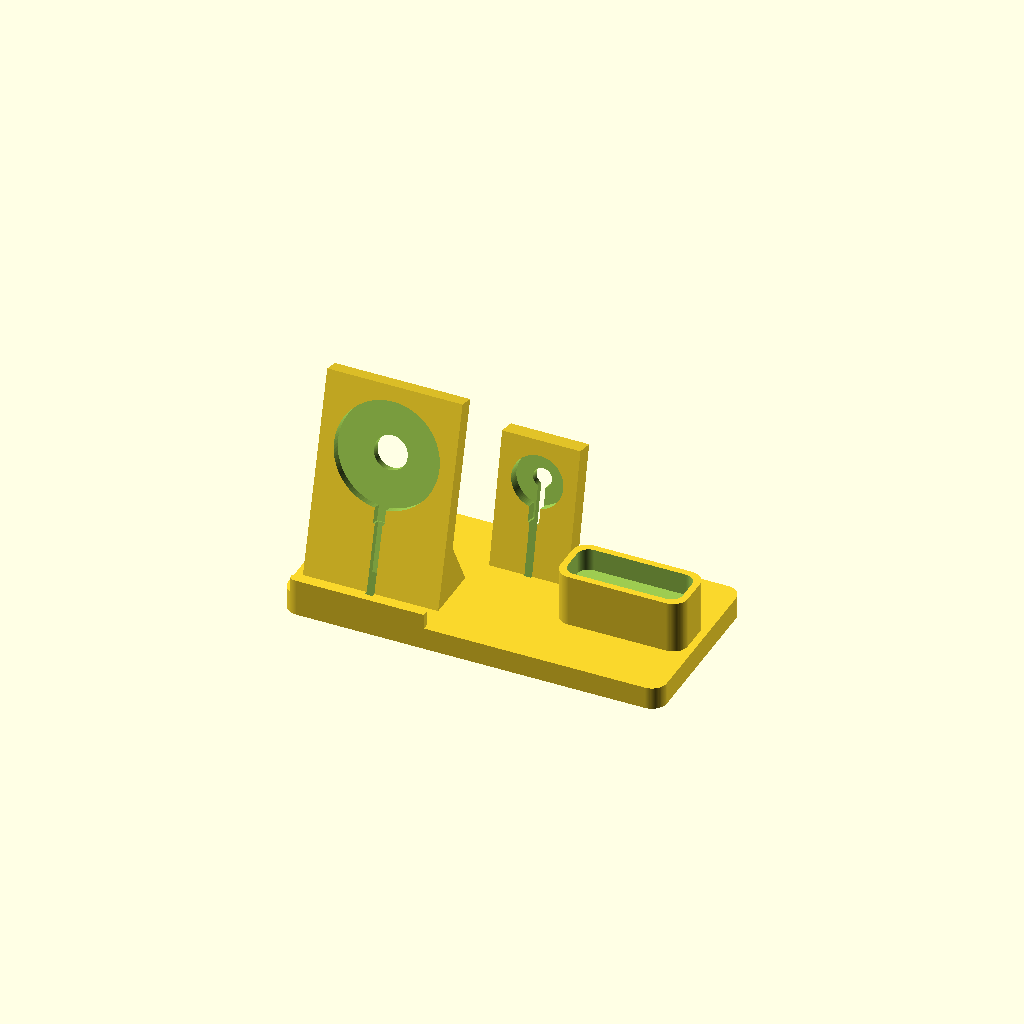
Cell 1: the model at its default parameters.
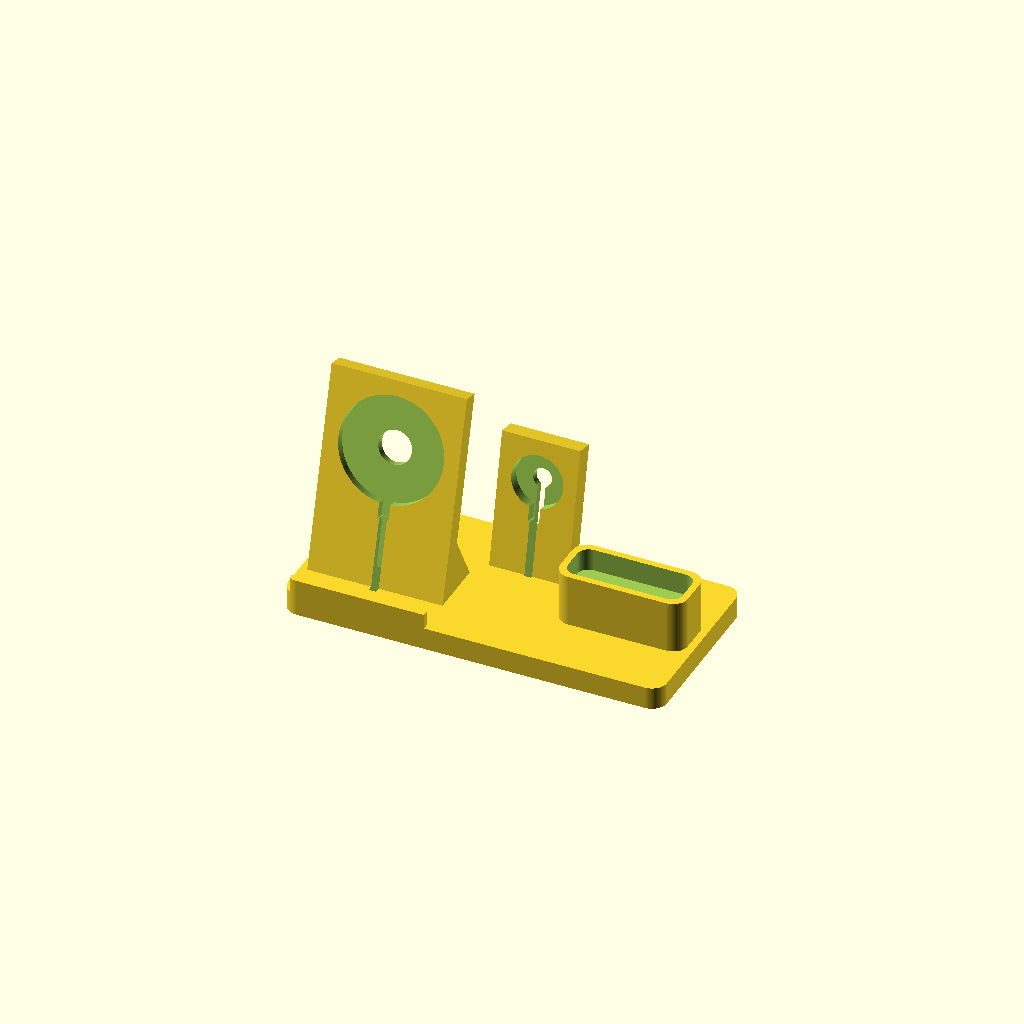
Cell 2 — funda_grosor set to 4, the other parameters unchanged.
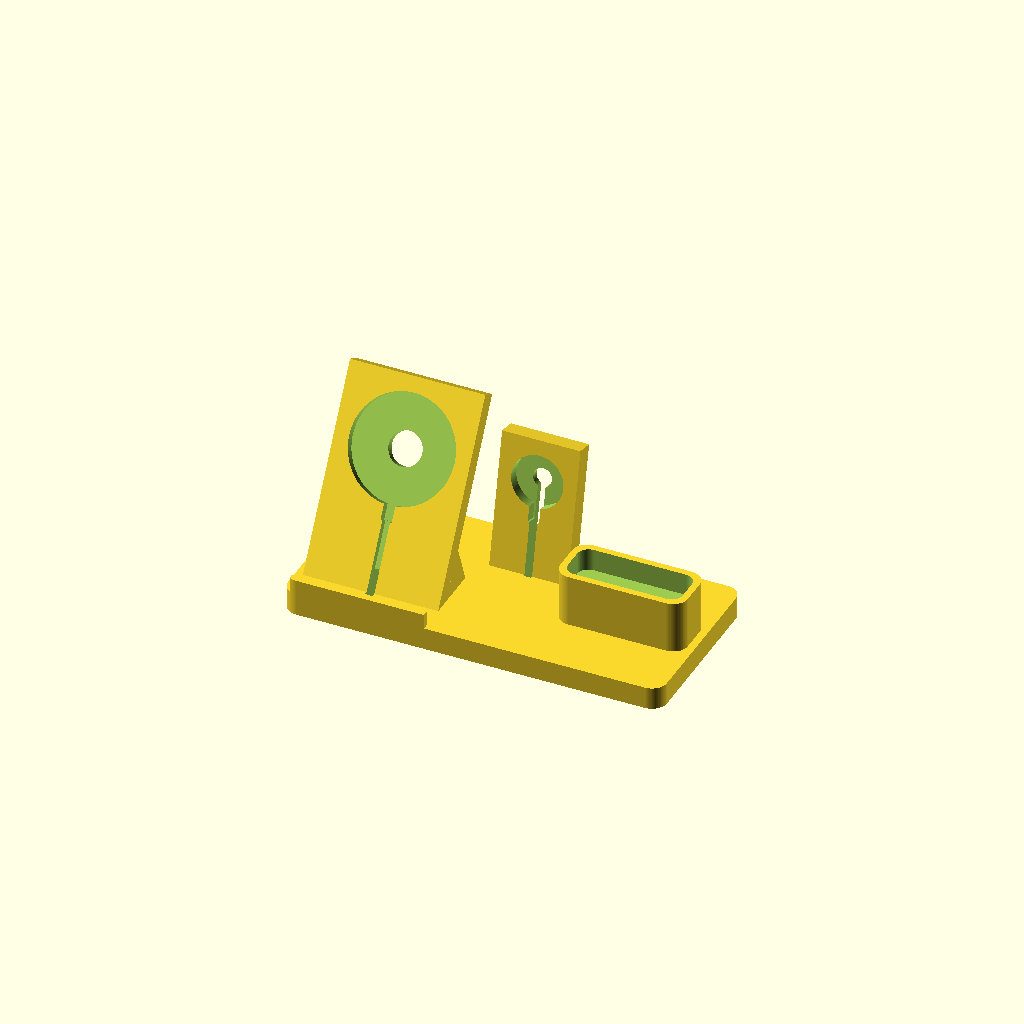
Cell 3 — respaldo_angulo set to 30, the other parameters unchanged.
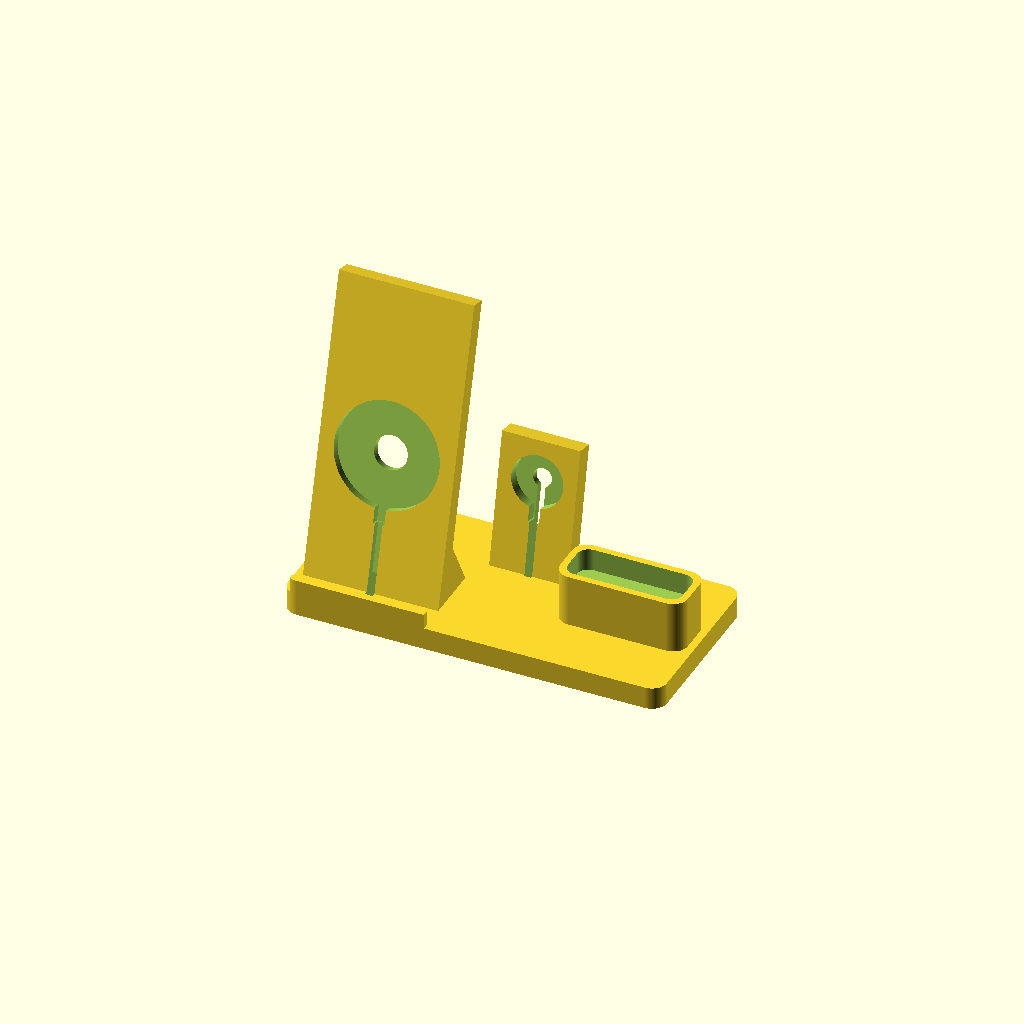
Cell 4: respaldo_alto = 160 (everything else at default).
All cells are drawn from one camera (rotation 55°, 0°, 25°, orthographic, colour scheme Cornfield), so only the parameter changes between them.
OpenSCAD source file 01_codigo_cad/muelle_carga_todo_en_uno.scad:
// =====================================================================
//  Muelle de carga "todo en uno" paramétrico  (celular + reloj + audífonos)
//  Diseño original: Fleremias · Versión 1.0 · 2026-10-10
//  Modelado CAD paramétrico por código (OpenSCAD, geometría CSG).
//  Licencia: CC BY-NC-SA 4.0 — uso personal libre citando al autor;
//  la venta de piezas impresas requiere permiso de Fleremias.
//  Compatible con el Customizer de OpenSCAD y el de MakerWorld.
//  Se usan los cargadores ORIGINALES del cliente (disco MagSafe / Qi2,
//  disco del reloj y un cable USB-C fijo); la base solo los aloja y
//  ordena los cables, que salen todos por la parte trasera.
//  Medidas en mm. Mide siempre los cargadores reales con calibrador e
//  imprime primero la "Prueba de ajuste" (pestaña Exportar).
// =====================================================================

/* [Celular] */
// Cómo carga el celular
celular_modo = "magsafe"; // [magsafe:MagSafe / Qi2 (disco magnético), cable:Cable USB-C fijo, ninguno:Sin celular]
// Modelo (solo importa el grosor, para el modo cable y la repisa)
celular_modelo = "iphone15"; // [iphone15:iPhone 15 / 16, iphone15pm:iPhone 15 / 16 Pro Max, s24:Galaxy S24 / S25, s24u:Galaxy S24 / S25 Ultra, pixel8:Pixel 8 / 9, custom:Personalizado]
// Grosor del celular si elegiste "Personalizado"
celular_grosor_custom = 8.0; // [5:0.1:14]
// Grosor de la funda por cada lado (0 = sin funda)
funda_grosor = 1.5; // [0:0.1:4]
// Inclinación del respaldo hacia atrás (grados)
respaldo_angulo = 15; // [5:1:30]
// Alto del respaldo (se alarga solo si el disco MagSafe no cabe)
respaldo_alto = 100; // [60:1:160]
// Diámetro del disco MagSafe / Qi2 (Apple MagSafe ≈ 56)
magsafe_diametro = 56.0; // [40:0.1:80]
// Grosor del disco MagSafe / Qi2 (Apple MagSafe ≈ 5.6)
magsafe_grosor = 5.6; // [3:0.1:15]
// Altura del centro del disco medida desde la repisa del celular
magsafe_altura_centro = 72; // [40:1:120]

/* [Reloj] */
// Cómo carga el reloj
reloj_modo = "disco"; // [disco:Cargador de disco magnético, ninguno:Sin reloj]
// Modelo del cargador
reloj_modelo = "apple"; // [apple:Apple Watch (medir),custom:Personalizado]
// Diámetro del disco si elegiste "Personalizado"
reloj_diametro_custom = 30.0; // [15:0.1:60]
// Grosor del disco si elegiste "Personalizado"
reloj_grosor_custom = 8.0; // [3:0.1:20]
// Altura del centro del disco sobre la base (deja colgar la correa)
reloj_altura_centro = 50; // [30:1:90]
// Inclinación de la torre del reloj hacia atrás (grados)
reloj_angulo = 12; // [0:1:30]

/* [Audífonos] */
// Cómo carga el estuche de audífonos
audif_modo = "cable"; // [cable:Cable USB-C por abajo, bolsillo:Solo bolsillo / carga inalámbrica, ninguno:Sin audífonos]
// Modelo de estuche
audif_modelo = "airpodspro2"; // [airpodspro2:AirPods Pro 2 (de pie),airpods4:AirPods 4 (de pie),custom:Personalizado]
// Ancho de la huella del estuche (lado que apoya), si es personalizado
audif_ancho_custom = 60.0; // [20:0.1:90]
// Fondo de la huella del estuche, si es personalizado
audif_fondo_custom = 25.0; // [10:0.1:70]
// Desplazamiento del puerto USB-C respecto al centro (izq/der)
audif_puerto_dx = 0; // [-30:0.1:30]
// Desplazamiento del puerto USB-C respecto al centro (adelante/atrás)
audif_puerto_dy = 0; // [-30:0.1:30]
// Profundidad del bolsillo del estuche
audif_profundidad = 12; // [4:1:30]

/* [Cables y conector USB-C] */
// Diámetro del cable más grueso que se va a usar
cable_diametro = 3.5; // [2:0.1:7]
// Ancho de la "bota" donde el cable sale del disco
cable_bota_ancho = 6.0; // [3:0.1:12]
// Ancho del cuerpo plástico del conector USB-C (medir)
usbc_ancho = 12.5; // [8:0.1:20]
// Grosor del cuerpo plástico del conector USB-C (medir)
usbc_grosor = 6.5; // [4:0.1:12]
// Largo del cuerpo rígido del conector, sin la punta metálica (medir)
usbc_largo = 20; // [8:0.5:40]
// Espacio bajo el conector para que el cable doble
curva_cable = 8; // [4:0.5:20]
// Cuánto sobresale el disco de su hueco (para que haga contacto)
disco_sobresale = 0.8; // [0:0.1:3]

/* [Base y personalización] */
// Fondo de la base
base_fondo = 95; // [70:1:150]
// Alto de la base
base_alto = 12; // [8:0.5:25]
// Radio de las esquinas
radio_esquinas = 8; // [1:0.5:20]
// Separación entre módulos
separacion = 6; // [0:0.5:20]
// Huecos para patas de goma de 10 mm
patas_goma = true;
// Texto en el frente (nombre del cliente, marca…). Vacío = sin texto
texto = "";
// Alto de las letras
texto_tamano = 7; // [3:0.5:15]
// Fuente
texto_fuente = "Liberation Sans:style=Bold";
// Profundidad del texto incrustado
texto_profundidad = 0.8; // [0.4:0.2:2]
// Holgura general de ajuste
tolerancia = 0.4; // [0:0.05:1]

/* [Exportar] */
// Qué pieza generar. Para multicolor exporta "cuerpo" y "texto" y únelos en el slicer
pieza = "todo"; // [todo:Todo junto,cuerpo:Solo cuerpo,texto:Solo texto (2º color),prueba:Prueba de ajuste (imprimir primero)]

/* [Hidden] */
$fa = 4;
$fs = 0.5;
e = 0.01;

// ------------------------- datos derivados ---------------------------
function celular_grosor() =
    celular_modelo == "iphone15"   ? 7.8  :
    celular_modelo == "iphone15pm" ? 8.25 :
    celular_modelo == "s24"        ? 7.6  :
    celular_modelo == "s24u"       ? 8.6  :
    celular_modelo == "pixel8"     ? 8.9  : celular_grosor_custom;

ph  = celular_modo != "ninguno";
mag = celular_modo == "magsafe";
pc  = celular_modo == "cable";
wa  = reloj_modo != "ninguno";
au  = audif_modo != "ninguno";
auc = audif_modo == "cable";

cs   = cable_diametro + 0.6;            // ancho de ranura de cable
uw   = usbc_ancho + tolerancia;
ut   = usbc_grosor + tolerancia;

// --- celular
pa       = respaldo_angulo;
p_tot    = celular_grosor() + 2 * funda_grosor;
repisa   = p_tot + 1.5;                 // ancho de la repisa
p_py     = -(funda_grosor + celular_grosor() / 2);   // eje del puerto (modo cable)
p_zb     = p_py * tan(pa) - usbc_largo;               // fondo del conector (modo cable)
// labio delantero (en modo cable se engrosa para dejar 3 mm de pared delante del conector)
lab_t    = pc ? max(4, 3 - repisa - ((p_py - (usbc_grosor + tolerancia) / 2) * cos(pa) + p_zb * sin(pa))) : 4;
lab_h    = 8;
ys       = lab_t + repisa;              // pie del respaldo
mag_d    = magsafe_diametro + tolerancia;
mag_p    = magsafe_grosor - disco_sobresale;
resp_t   = mag ? max(magsafe_grosor + 3.5, 8) : 8;
resp_h   = mag ? max(respaldo_alto, magsafe_altura_centro + mag_d / 2 + 8) : respaldo_alto;
p_w      = mag ? max(mag_d + 16, 66) : 66;
repisa_z = pc ? max(base_alto, usbc_largo * cos(pa) + curva_cable) : base_alto;

// --- reloj
w_d  = (reloj_modelo == "apple" ? 27.5 : reloj_diametro_custom) + tolerancia;
w_g  = reloj_modelo == "apple" ? 7.0 : reloj_grosor_custom;
w_p  = w_g - disco_sobresale;
wa_a = reloj_angulo;
t_w  = w_d + 14;
t_d  = max(w_p + 4, 10);
t_h  = reloj_altura_centro + w_d / 2 + 8;
t_y  = max(base_fondo - 8 - t_d - t_h * sin(wa_a), 15);

// --- audífonos
a_w    = (audif_modelo == "airpodspro2" ? 60.6 : audif_modelo == "airpods4" ? 50.1 : audif_ancho_custom) + tolerancia * 2;
a_f    = (audif_modelo == "airpodspro2" ? 21.7 : audif_modelo == "airpods4" ? 21.2 : audif_fondo_custom) + tolerancia * 2;
a_par  = 3.5;
a_sw   = a_w + 2 * a_par;
a_piso = auc ? max(base_alto, usbc_largo + curva_cable) : base_alto;
a_top  = a_piso + audif_profundidad;
a_yc   = base_fondo / 2;

// --- distribución en fila: celular | reloj | audífonos
m   = 4;
x_p = m;
x_w = x_p + (ph ? p_w + separacion : 0);
x_a = x_w + (wa ? t_w + separacion : 0);
W   = x_a + (au ? a_sw : -separacion) + m;
D   = base_fondo;

// ---------------------------- utilidades -----------------------------
module huella() offset(r = radio_esquinas) offset(delta = -radio_esquinas) square([W, D]);

module rrect(w, d, r) translate([-w / 2, -d / 2]) offset(r = r) offset(delta = -r) square([w, d]);

module marco_respaldo() translate([0, ys, repisa_z]) rotate([-pa, 0, 0]) children();
module marco_torre()    translate([0, t_y, base_alto]) rotate([-wa_a, 0, 0]) children();

// ------------------------------ celular ------------------------------
module celular_pos() translate([x_p, 0, 0]) {
    if (repisa_z > base_alto) cube([p_w, ys + resp_t + 8, repisa_z]);
    cube([p_w, lab_t, repisa_z + lab_h]);                         // labio
    marco_respaldo() translate([0, 0, -repisa_z - 10]) cube([p_w, resp_t, resp_h + repisa_z + 10]);
    hull() {                                                      // refuerzo trasero
        marco_respaldo() translate([0, resp_t - 1, 0]) cube([p_w, 1, 30]);
        translate([0, ys + resp_t, 0]) cube([p_w, 22, repisa_z]);
    }
}

module celular_neg() translate([x_p, 0, 0]) {
    cx = p_w / 2;
    if (mag) {
        marco_respaldo() {
            translate([cx, -1, magsafe_altura_centro]) rotate([-90, 0, 0]) cylinder(d = mag_d, h = mag_p + 1);
            translate([cx, 0, magsafe_altura_centro]) rotate([-90, 0, 0]) cylinder(d = 18, h = 60);   // empujar disco
            translate([cx - cable_bota_ancho / 2, -1, magsafe_altura_centro - mag_d / 2 - 8])
                cube([cable_bota_ancho, mag_p + 1, 10]);                                           // salida del cable
            translate([cx - cs / 2, -1, -6]) cube([cs, cs + 1, magsafe_altura_centro]);           // canal oculto tras el celular
        }
        translate([cx - cs / 2, ys - 3, -1]) cube([cs, D, repisa_z + 9]);                          // pasa al fondo
    }
    if (pc) {
        py = p_py;
        zb = p_zb;
        marco_respaldo() translate([cx - uw / 2, py - ut / 2, zb]) cube([uw, ut, usbc_largo + 30]);
        yb = ys + py * cos(pa) + zb * sin(pa);
        zw = repisa_z - usbc_largo * cos(pa);
        translate([cx - cs / 2, yb - ut / 2, -1]) cube([cs, D, zw + 1.5]);                         // cable por debajo
    }
}

// ------------------------------- reloj -------------------------------
module reloj_pos() translate([x_w, 0, 0])
    marco_torre() translate([0, 0, -base_alto - 10]) cube([t_w, t_d, t_h + base_alto + 10]);

module reloj_neg() translate([x_w, 0, 0]) {
    cx = t_w / 2;
    marco_torre() {
        translate([cx, -1, reloj_altura_centro]) rotate([-90, 0, 0]) cylinder(d = w_d, h = w_p + 1);
        translate([cx, 0, reloj_altura_centro]) rotate([-90, 0, 0]) cylinder(d = 10, h = 40);
        translate([cx - cable_bota_ancho / 2, -1, reloj_altura_centro - w_d / 2 - 8]) cube([cable_bota_ancho, w_p + 1, 10]);
        translate([cx - cs / 2, -1, -base_alto - 2]) cube([cs, t_d + 2, reloj_altura_centro + base_alto + 2]);
    }
    translate([cx - cs / 2, t_y, -1]) cube([cs, D, base_alto + 2]);
}

// ----------------------------- audífonos -----------------------------
module audif_pos() translate([x_a + a_sw / 2, a_yc, 0])
    linear_extrude(a_top) rrect(a_sw, a_f + 2 * a_par, min(8, a_f / 2));

module audif_neg() translate([x_a + a_sw / 2, a_yc, 0]) {
    translate([0, 0, a_piso]) linear_extrude(audif_profundidad + 1) rrect(a_w, a_f, min(6, a_f / 2 - 0.5));
    if (auc) translate([audif_puerto_dx, audif_puerto_dy, 0]) {
        translate([-uw / 2, -ut / 2, a_piso - usbc_largo]) cube([uw, ut, usbc_largo + 1]);
        translate([-cs / 2, -ut / 2, -1]) cube([cs, D, a_piso - usbc_largo + 1.5]);
    }
}

// ------------------------------ comunes ------------------------------
module patas() for (p = [[14, 14], [W - 14, 14], [14, D - 14], [W - 14, D - 14]])
    translate([p[0], p[1], -1]) cylinder(d = 10.5, h = 1 + 1.2);

module texto_sol(prof) translate([W / 2, prof, base_alto / 2]) rotate([90, 0, 0])
    linear_extrude(prof) text(texto, size = texto_tamano, font = texto_fuente, halign = "center", valign = "center");

module cuerpo() difference() {
    intersection() {
        union() {
            linear_extrude(base_alto) huella();
            if (ph) celular_pos();
            if (wa) reloj_pos();
            if (au) audif_pos();
        }
        linear_extrude(400) huella();
    }
    if (ph) celular_neg();
    if (wa) reloj_neg();
    if (au) audif_neg();
    if (patas_goma) patas();
    if (texto != "") translate([0, -1, 0]) texto_sol(texto_profundidad + 1);
}

// ---------------------- prueba de ajuste rápida ----------------------
module prueba() {
    piso = 1.2;
    if (mag) difference() {
        cylinder(d = mag_d + 8, h = mag_p + piso);
        translate([0, 0, piso]) cylinder(d = mag_d, h = 20);
        translate([0, 0, -1]) cylinder(d = 18, h = 20);
        translate([-cable_bota_ancho / 2, -mag_d / 2 - 10, piso]) cube([cable_bota_ancho, 10, 20]);
    }
    if (wa) translate([mag_d / 2 + w_d / 2 + 14, 0, 0]) difference() {
        cylinder(d = w_d + 8, h = w_p + piso);
        translate([0, 0, piso]) cylinder(d = w_d, h = 20);
        translate([0, 0, -1]) cylinder(d = 10, h = 20);
        translate([-cable_bota_ancho / 2, -w_d / 2 - 10, piso]) cube([cable_bota_ancho, 10, 20]);
    }
    if (pc || auc) translate([mag_d / 2 + w_d + 32, 0, 0]) difference() {
        translate([-uw / 2 - 3, -ut / 2 - 3, 0]) cube([uw + 6, ut + 6, 12]);
        translate([-uw / 2, -ut / 2, 4]) cube([uw, ut, 20]);
        translate([-cs / 2, -ut / 2 - 4, -1]) cube([cs, ut + 8 , 5.5]);
    }
    if (au) translate([0, -max(mag_d, w_d) / 2 - a_f / 2 - 14, 0]) difference() {
        linear_extrude(5) rrect(a_w + 6, a_f + 6, min(8, a_f / 2));
        translate([0, 0, -1]) linear_extrude(7) rrect(a_w, a_f, min(6, a_f / 2 - 0.5));
    }
}

// ------------------------------- salida ------------------------------
if (pieza == "todo") {
    cuerpo();
    if (texto != "") color("white") texto_sol(texto_profundidad);
} else if (pieza == "cuerpo") cuerpo();
else if (pieza == "texto") { if (texto != "") texto_sol(texto_profundidad); }
else if (pieza == "prueba") prueba();
Customizer parameters (derived from the source; name, type, default, range or options):
celular_modo: string, default "magsafe", options "magsafe", "cable", "ninguno"
celular_modelo: string, default "iphone15", options "iphone15", "iphone15pm", "s24", "s24u", "pixel8", "custom"
celular_grosor_custom: number, default 8, range 5 to 14, step 0.1
funda_grosor: number, default 1.5, range 0 to 4, step 0.1
respaldo_angulo: number, default 15, range 5 to 30, step 1
respaldo_alto: number, default 100, range 60 to 160, step 1
magsafe_diametro: number, default 56, range 40 to 80, step 0.1
magsafe_grosor: number, default 5.6, range 3 to 15, step 0.1
magsafe_altura_centro: number, default 72, range 40 to 120, step 1
reloj_modo: string, default "disco", options "disco", "ninguno"
reloj_modelo: string, default "apple", options "apple", "custom"
reloj_diametro_custom: number, default 30, range 15 to 60, step 0.1
reloj_grosor_custom: number, default 8, range 3 to 20, step 0.1
reloj_altura_centro: number, default 50, range 30 to 90, step 1
reloj_angulo: number, default 12, range 0 to 30, step 1
audif_modo: string, default "cable", options "cable", "bolsillo", "ninguno"
audif_modelo: string, default "airpodspro2", options "airpodspro2", "airpods4", "custom"
audif_ancho_custom: number, default 60, range 20 to 90, step 0.1
audif_fondo_custom: number, default 25, range 10 to 70, step 0.1
audif_puerto_dx: number, default 0, range -30 to 30, step 0.1
audif_puerto_dy: number, default 0, range -30 to 30, step 0.1
audif_profundidad: number, default 12, range 4 to 30, step 1
cable_diametro: number, default 3.5, range 2 to 7, step 0.1
cable_bota_ancho: number, default 6, range 3 to 12, step 0.1
usbc_ancho: number, default 12.5, range 8 to 20, step 0.1
usbc_grosor: number, default 6.5, range 4 to 12, step 0.1
usbc_largo: number, default 20, range 8 to 40, step 0.5
curva_cable: number, default 8, range 4 to 20, step 0.5
disco_sobresale: number, default 0.8, range 0 to 3, step 0.1
base_fondo: number, default 95, range 70 to 150, step 1
base_alto: number, default 12, range 8 to 25, step 0.5
radio_esquinas: number, default 8, range 1 to 20, step 0.5
separacion: number, default 6, range 0 to 20, step 0.5
patas_goma: bool, default true
texto: string, default ""
texto_tamano: number, default 7, range 3 to 15, step 0.5
texto_fuente: string, default "Liberation Sans:style=Bold"
texto_profundidad: number, default 0.8, range 0.4 to 2, step 0.2
tolerancia: number, default 0.4, range 0 to 1, step 0.05
pieza: string, default "todo", options "todo", "cuerpo", "texto", "prueba"
